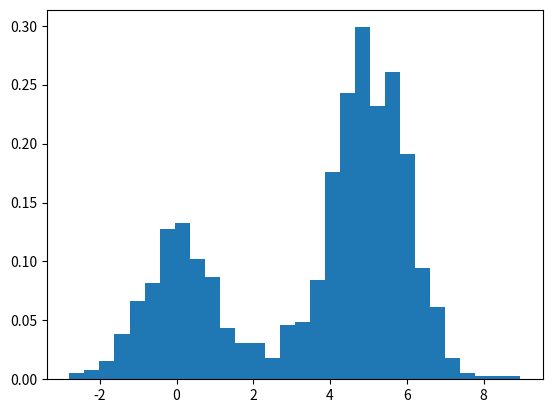
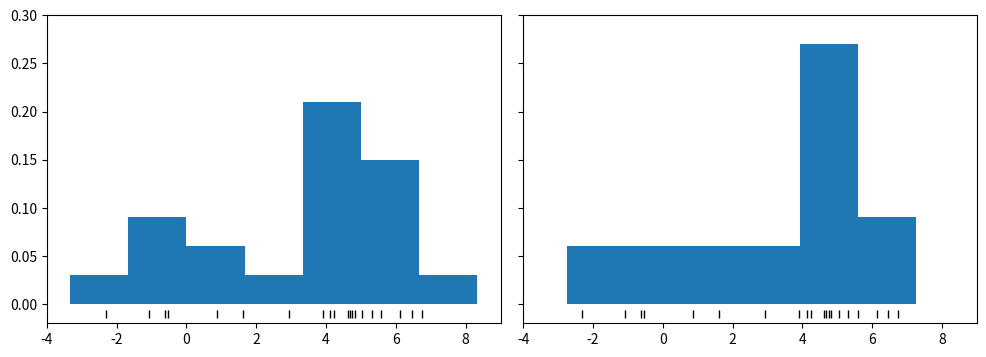
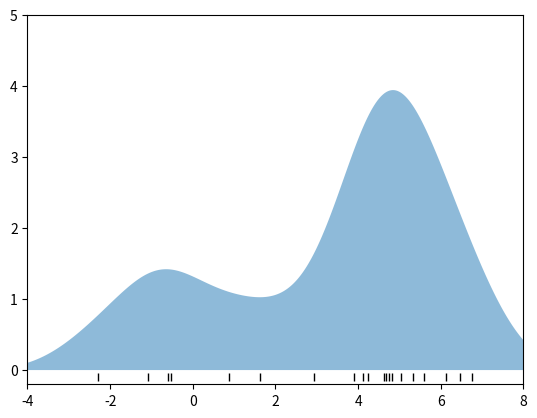

Write the Python code that produced these figures, in order.
import numpy as np
import matplotlib.pyplot as plt

def make_data(N, f=0.3, rseed=1):
    rand = np.random.RandomState(rseed)
    x = rand.randn(N)
    x[int(f*N):] += 5
    return x

x = make_data(1000)

hist = plt.hist(x, bins=30, density=True)
#plt.show()

density, bins, patches = hist
widths = bins[1:] - bins[:-1]
print('density')
print(density)

print('width')
print(widths)

print((density*widths).sum())

x = make_data(20)
bins = np.linspace(-5, 10, 10)
fig, ax = plt.subplots(1, 2, figsize=(12, 4), sharex=True, sharey=True,
                       subplot_kw={'xlim':(-4, 9), 'ylim': (-0.02, 0.3)})
fig.subplots_adjust(wspace=0.05)
for i, offset in enumerate([0.0, 0.6]):
    ax[i].hist(x, bins=bins + offset, density=True)
    ax[i].plot(x, np.full_like(x, -0.01), '|k', markeredgewidth=1)


from scipy.stats import norm
x_d = np.linspace(-4, 8, 1000)

density = sum([norm(xi).pdf(x_d) for xi in x])
plt.figure()
plt.fill_between(x_d, density, alpha=0.5)
plt.plot(x, np.full_like(x, -0.1), '|k', markeredgewidth=1)
plt.axis([-4, 8, -0.2, 5])
plt.show()
